Image classification data set "hsqc" (stefhk3/nmrchemclassify on GitHub). Class labels (9): alkaloids and derivatives, benzenoids, lipids and lipid-like molecules, nucleosides nucleotides and analogues, organic acids and derivatives, organic nitrogen compounds, organic oxygen compounds, organoheterocyclic compounds, phenylpropanoids and polyketides.

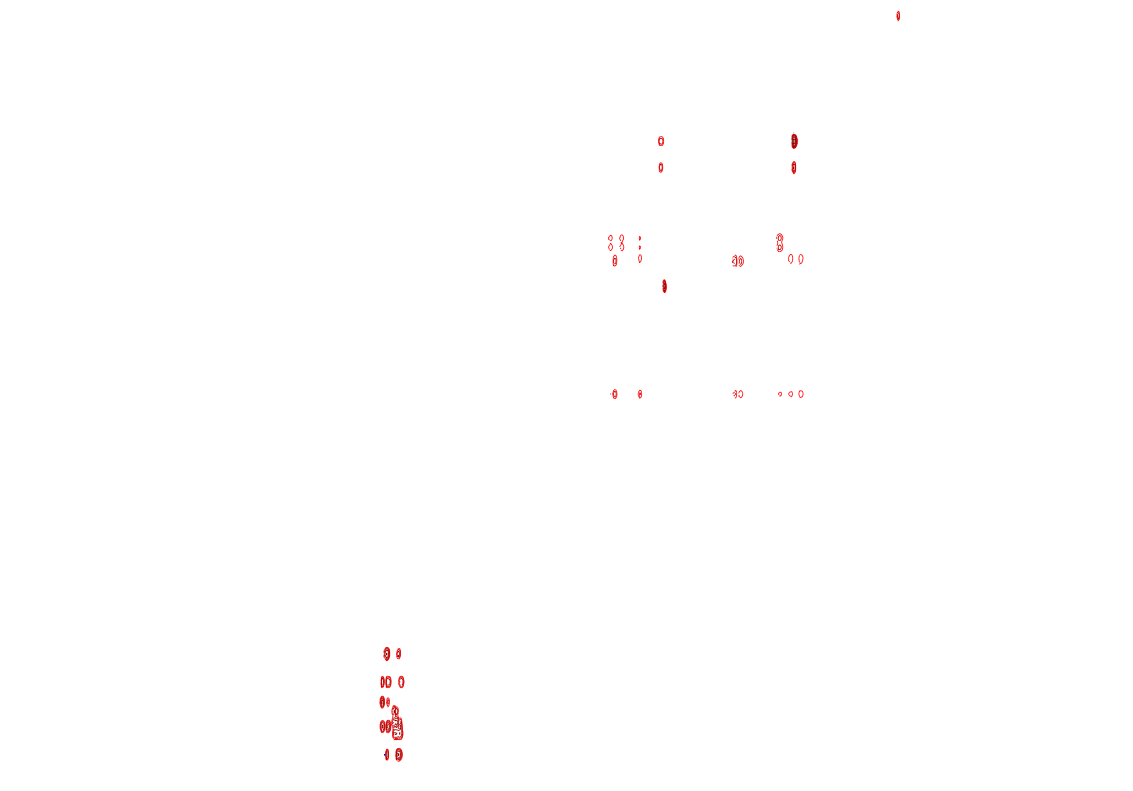
Label: organoheterocyclic compounds

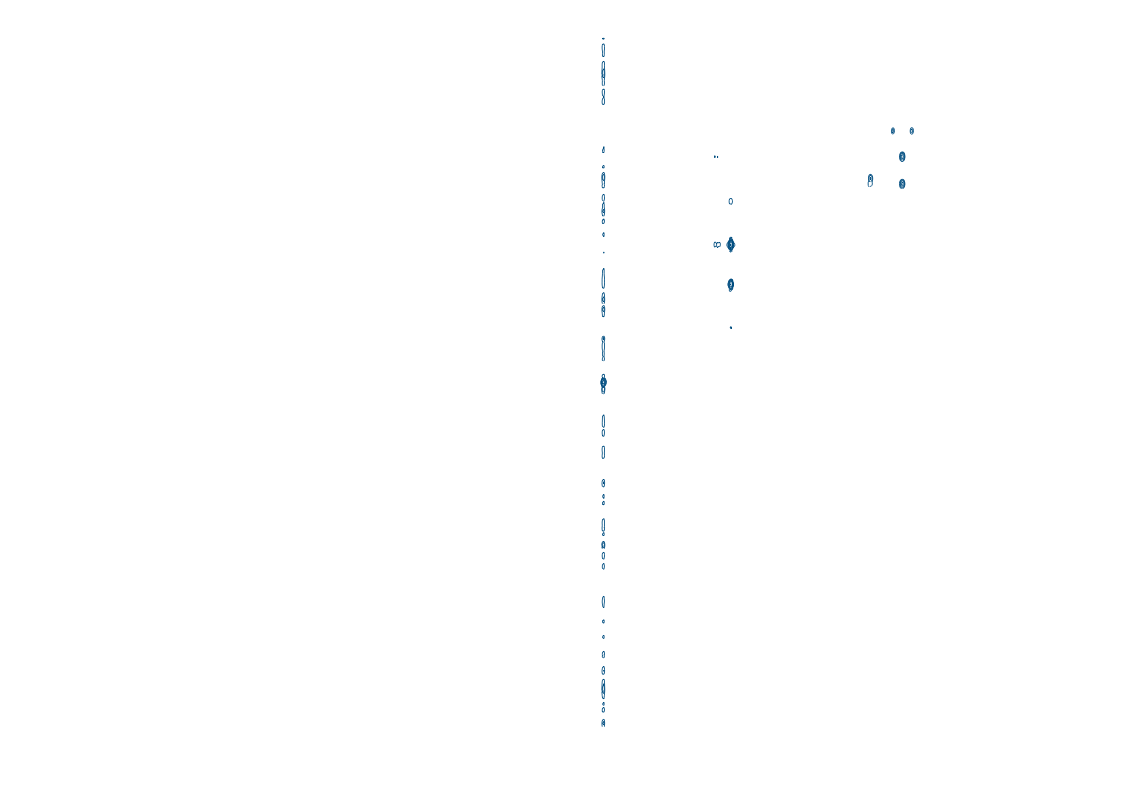
Label: organic nitrogen compounds

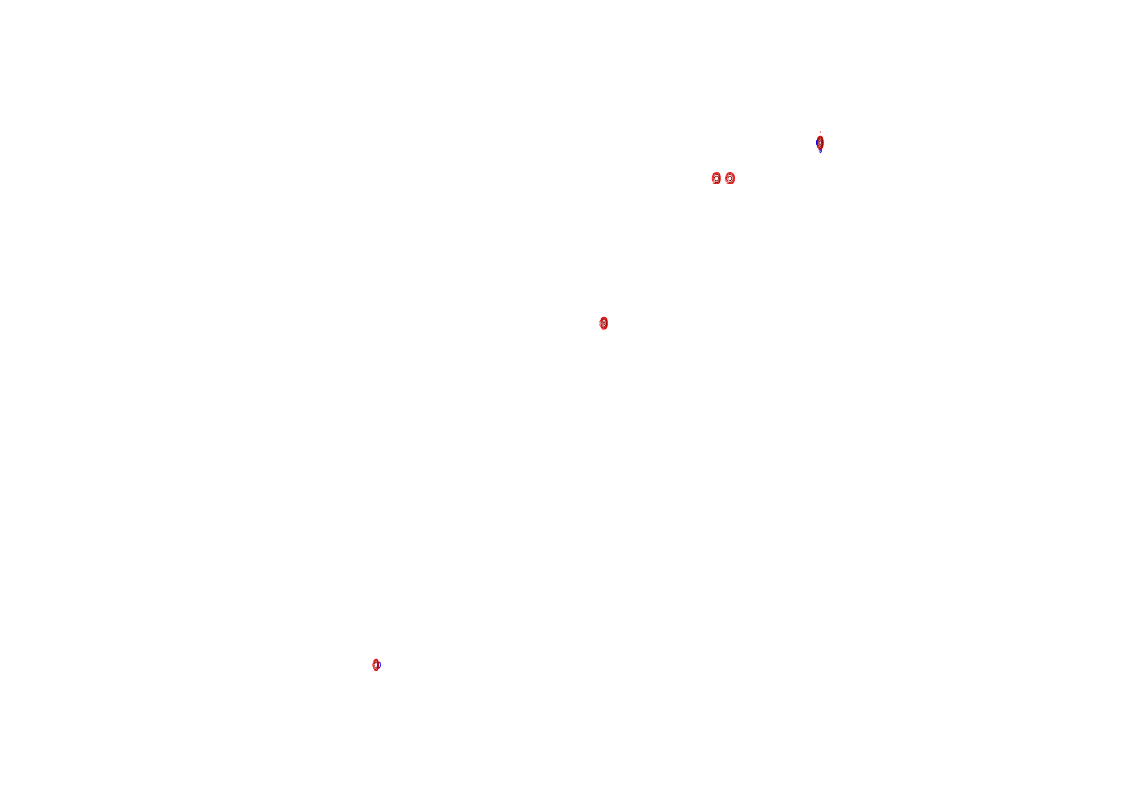
Label: organic acids and derivatives

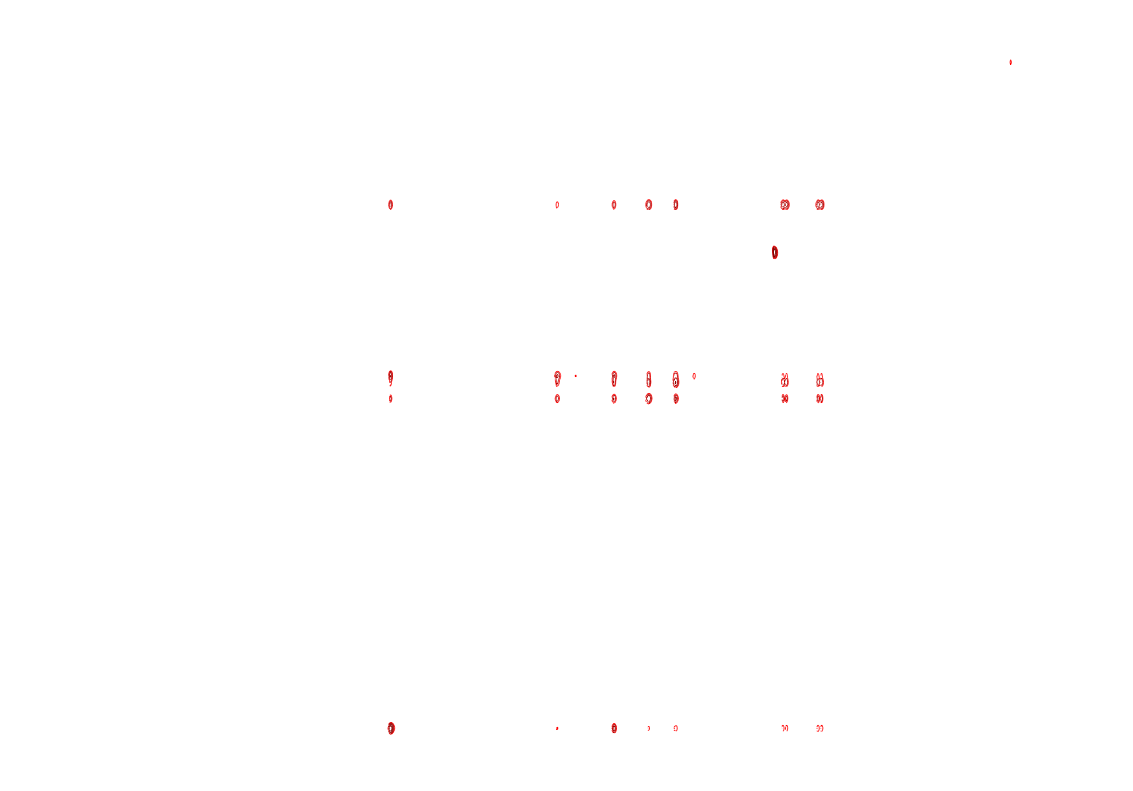
Label: organic oxygen compounds

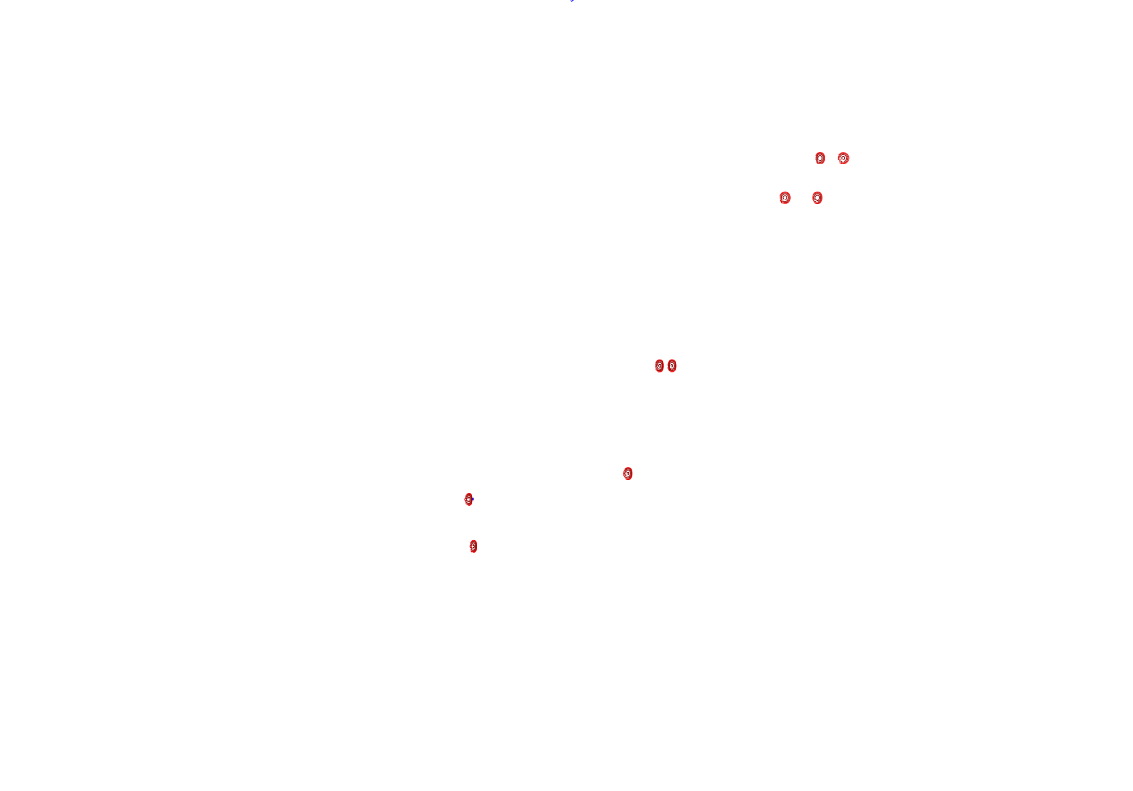
Label: nucleosides nucleotides and analogues

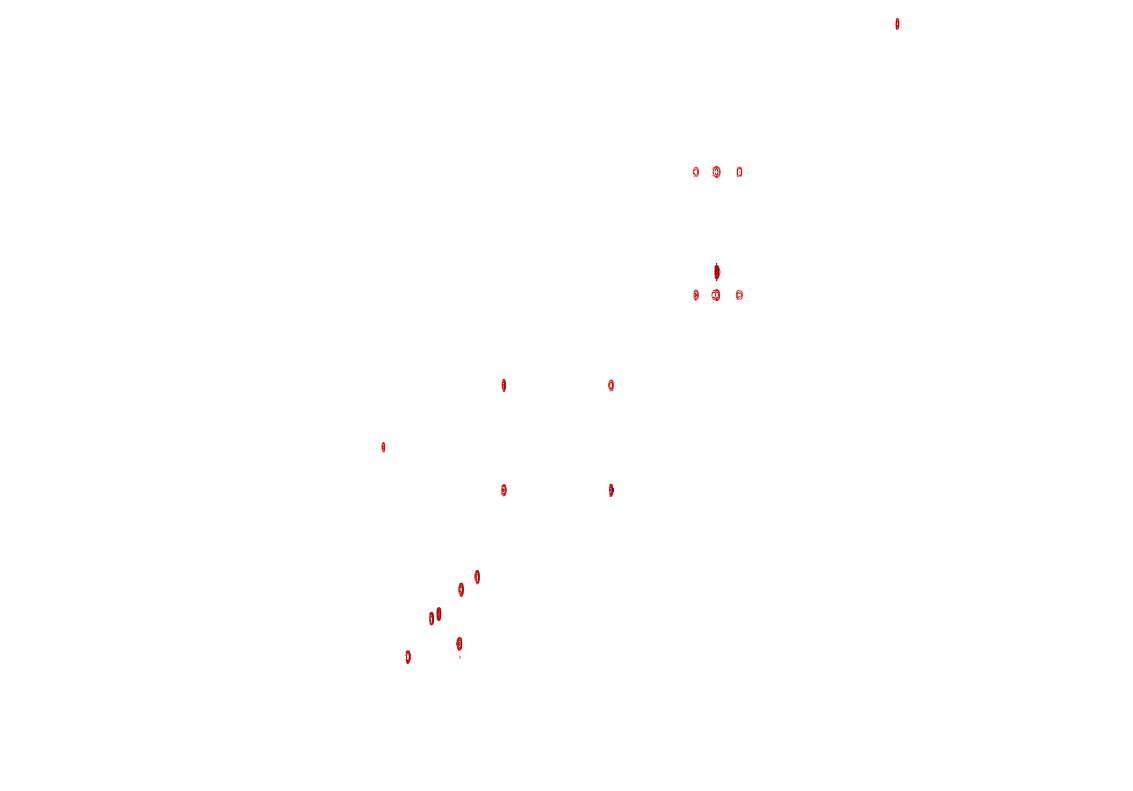
Label: alkaloids and derivatives
